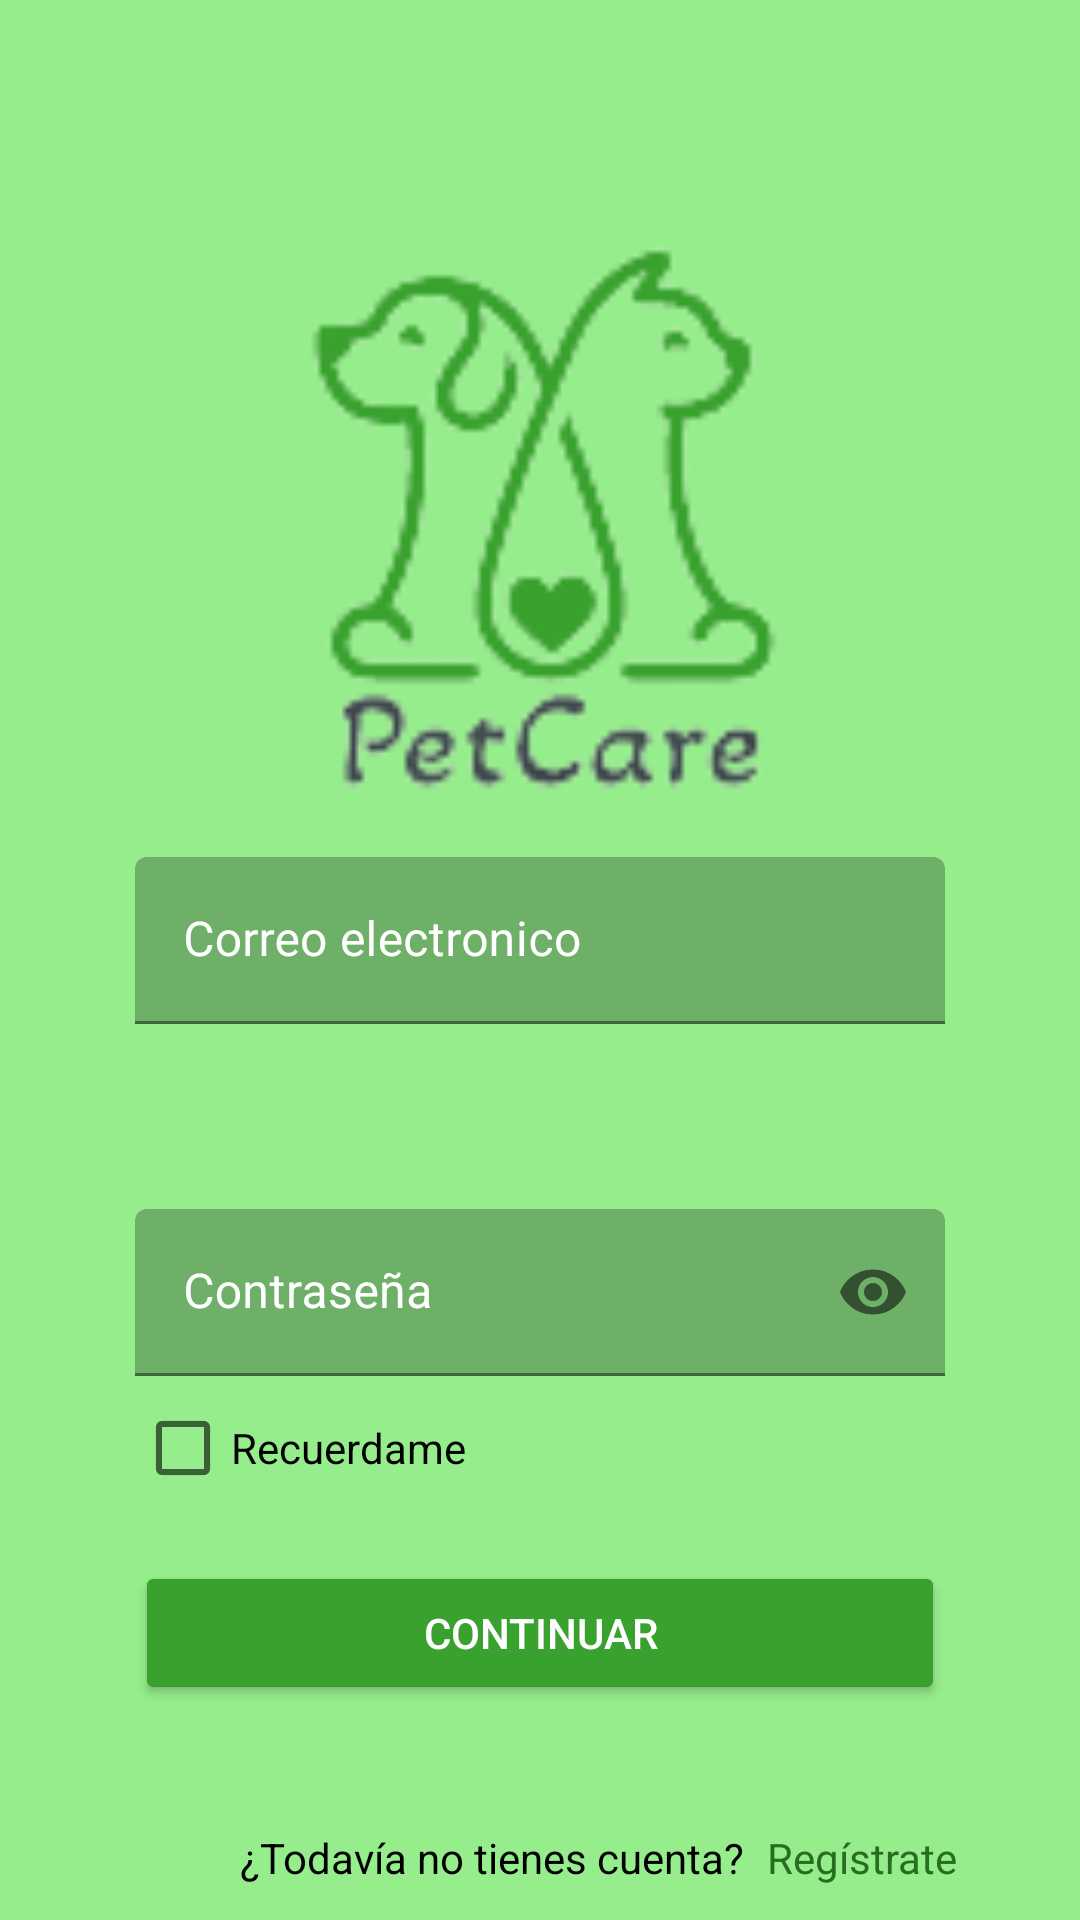

Android layout source for this screen:
<!-- AndroidManifest.xml: application theme Theme.PetCare -->
<!-- res/layout/fragment_login.xml -->
<?xml version="1.0" encoding="utf-8"?>
<androidx.constraintlayout.widget.ConstraintLayout xmlns:android="http://schemas.android.com/apk/res/android"
    xmlns:app="http://schemas.android.com/apk/res-auto"
    xmlns:tools="http://schemas.android.com/tools"
    android:layout_width="match_parent"
    android:layout_height="match_parent"
    android:background="@color/background"
    tools:context=".view.LoginFragment">


    <ImageView
        android:id="@+id/logo"
        android:layout_width="410dp"
        android:layout_height="410dp"
        android:src="@drawable/logo"

        app:layout_constraintEnd_toEndOf="parent"
        app:layout_constraintStart_toStartOf="parent"
        app:layout_constraintTop_toTopOf="parent" />


    <androidx.constraintlayout.widget.ConstraintLayout
        android:id="@+id/login_constraint_slider"
        android:layout_width="match_parent"
        android:layout_height="0dp"
        app:layout_constraintBottom_toBottomOf="parent"
        app:layout_constraintEnd_toEndOf="parent"
        app:layout_constraintHeight_percent="0.65"
        app:layout_constraintHorizontal_bias="1.0"
        app:layout_constraintStart_toStartOf="parent">


        <com.google.android.material.textfield.TextInputLayout
            android:id="@+id/nickname"
            android:layout_width="0dp"
            android:layout_height="wrap_content"
            android:hint="Correo electronico"
            android:textColor="@color/white"
            android:textColorHint="@color/white"
            app:errorEnabled="false"
            app:boxBackgroundColor="@color/sec1"
            app:layout_constraintBottom_toTopOf="@id/password"
            app:layout_constraintEnd_toEndOf="parent"
            app:layout_constraintStart_toStartOf="parent"
            app:layout_constraintTop_toTopOf="@id/guideline5"
            app:layout_constraintWidth_percent="0.75">

            <com.google.android.material.textfield.TextInputEditText
                android:layout_width="match_parent"
                android:layout_height="wrap_content"
                android:singleLine="true" />

        </com.google.android.material.textfield.TextInputLayout>

        <com.google.android.material.textfield.TextInputLayout
            android:id="@+id/password"
            android:layout_width="0dp"
            android:layout_height="wrap_content"
            android:hint="Contraseña"
            android:textColor="@color/white"
            android:textColorHint="@color/white"
            app:endIconMode="password_toggle"
            app:errorEnabled="false"
            app:boxBackgroundColor="@color/sec1"
            app:layout_constraintBottom_toTopOf="@id/continuar"
            app:layout_constraintEnd_toEndOf="parent"
            app:layout_constraintStart_toStartOf="parent"
            app:layout_constraintTop_toBottomOf="@id/nickname"
            app:layout_constraintWidth_percent="0.75">

            <com.google.android.material.textfield.TextInputEditText
                android:layout_width="match_parent"
                android:layout_height="wrap_content"
                android:inputType="textPassword"
                android:singleLine="true" />

        </com.google.android.material.textfield.TextInputLayout>

        <CheckBox
            android:id="@+id/remember_checkbox"
            android:layout_width="wrap_content"
            android:layout_height="wrap_content"
            android:text="Recuerdame"
            android:textColor="@color/black"
            app:layout_constraintStart_toStartOf="@id/password"
            app:layout_constraintTop_toBottomOf="@id/password" />

        <Button
            android:id="@+id/continuar"
            android:layout_width="0dp"
            android:layout_height="wrap_content"
            android:layout_marginTop="20dp"
            android:backgroundTint="@color/principal"
            android:text="Continuar"
            android:textColor="@color/white"
            app:layout_constraintBottom_toTopOf="@id/guideline2"
            app:layout_constraintTop_toBottomOf="@id/guideline2"
            app:layout_constraintEnd_toEndOf="parent"
            app:layout_constraintStart_toStartOf="parent"
            app:layout_constraintWidth_percent="0.75" />



        <TextView
            android:id="@+id/text"
            android:layout_width="wrap_content"
            android:layout_height="wrap_content"
            android:layout_margin="15dp"
            android:gravity="center"
            android:text="¿Todavía no tienes cuenta?"
            android:textColor="@color/black"
            app:layout_constraintBottom_toBottomOf="parent"
            app:layout_constraintEnd_toStartOf="@id/signup"
            app:layout_constraintStart_toStartOf="@id/guideline3"
            app:layout_constraintTop_toBottomOf="@id/guideline4" />

        <TextView
            android:id="@+id/signup"
            android:layout_width="wrap_content"
            android:layout_height="wrap_content"
            android:layout_marginStart="8dp"
            android:text="Regístrate"
            android:textColor="@color/dark"
            app:layout_constraintBottom_toBottomOf="parent"
            app:layout_constraintStart_toEndOf="@id/text"
            app:layout_constraintTop_toTopOf="@id/guideline4" />

        <androidx.constraintlayout.widget.Guideline
            android:id="@+id/guideline3"
            android:layout_width="wrap_content"
            android:layout_height="wrap_content"
            android:orientation="vertical"
            app:layout_constraintGuide_percent="0.18" />

        <androidx.constraintlayout.widget.Guideline
            android:id="@+id/guideline4"
            android:layout_width="wrap_content"
            android:layout_height="wrap_content"
            android:orientation="horizontal"
            app:layout_constraintGuide_percent="0.9" />

        <androidx.constraintlayout.widget.Guideline
            android:id="@+id/guideline5"
            android:layout_width="wrap_content"
            android:layout_height="wrap_content"
            android:orientation="horizontal"
            app:layout_constraintGuide_percent="0.0" />

        <androidx.constraintlayout.widget.Guideline
            android:id="@+id/guideline"
            android:layout_width="wrap_content"
            android:layout_height="wrap_content"
            android:orientation="horizontal"
            app:layout_constraintGuide_begin="20dp" />

        <androidx.constraintlayout.widget.Guideline
            android:id="@+id/guideline2"
            android:layout_width="wrap_content"
            android:layout_height="wrap_content"
            android:orientation="horizontal"
            app:layout_constraintGuide_percent="0.77" />
    </androidx.constraintlayout.widget.ConstraintLayout>


</androidx.constraintlayout.widget.ConstraintLayout>
<!-- resources referenced by this layout -->
<resources>
  <color name="background">#96ED8C</color>
  <color name="black">#FF000000</color>
  <color name="dark">#286E20</color>
  <color name="principal">#39A12E</color>
  <color name="sec1">#6FB068</color>
  <color name="white">#FFFFFFFF</color>
  <!-- drawable logo: png bitmap (drawable, 8267 bytes) -->
  <style name="Theme.PetCare" parent="Base.Theme.PetCare" />
  <style name="Base.Theme.PetCare" parent="Theme.MaterialComponents.DayNight.DarkActionBar">
          
          
      </style>
</resources>
